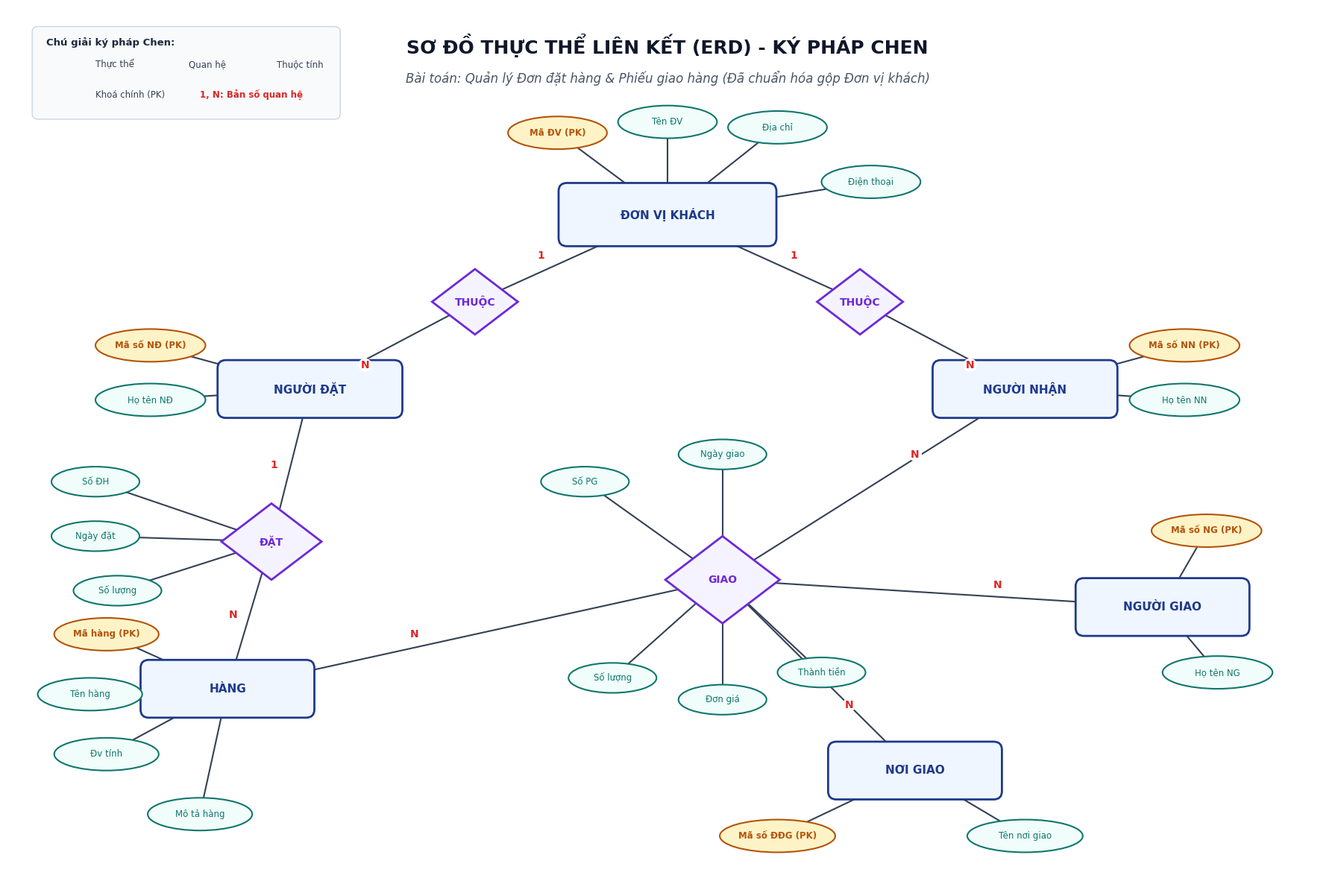

The matplotlib source for this figure: (Note: this script raises an exception after producing the figure.)
import matplotlib.pyplot as plt
import matplotlib.patches as patches
from matplotlib.patches import FancyBboxPatch, Polygon, Ellipse
import numpy as np

# Set font family
plt.rcParams['font.sans-serif'] = ['Segoe UI', 'Arial', 'Tahoma']
plt.rcParams['font.family'] = 'sans-serif'

def draw_chen_erd(output_path):
    fig, ax = plt.subplots(figsize=(18, 12), dpi=300)
    ax.set_xlim(0, 24)
    ax.set_ylim(0, 16)
    ax.axis('off')
    fig.patch.set_facecolor('#FFFFFF')

    # Color palette
    entity_color = '#1E3A8A'     # Navy
    entity_bg = '#EFF6FF'        # Light Blue
    rel_color = '#6D28D9'        # Purple
    rel_bg = '#F5F3FF'           # Light Purple
    attr_color = '#0F766E'       # Teal
    attr_bg = '#F0FDFA'          # Light Teal
    line_color = '#334155'       # Slate line
    pk_color = '#B45309'         # Amber/Brown for PK

    # Title
    ax.text(12, 15.3, "SƠ ĐỒ THỰC THỂ LIÊN KẾT (ERD) - KÝ PHÁP CHEN", 
            fontsize=18, fontweight='bold', ha='center', va='center', color='#0F172A')
    ax.text(12, 14.7, "Bài toán: Quản lý Đơn đặt hàng & Phiếu giao hàng (Đã chuẩn hóa gộp Đơn vị khách)", 
            fontsize=12, fontstyle='italic', ha='center', va='center', color='#475569')

    # Helpers
    def draw_entity(x, y, w, h, text):
        rect = FancyBboxPatch((x - w/2, y - h/2), w, h,
                              boxstyle="round,pad=0.08,rounding_size=0.15",
                              linewidth=2, edgecolor=entity_color, facecolor=entity_bg, zorder=3)
        ax.add_patch(rect)
        ax.text(x, y, text, fontsize=11, fontweight='bold', ha='center', va='center', color=entity_color, zorder=4)

    def draw_relationship(x, y, size, text):
        diamond = Polygon([[x, y + size], [x + size*1.3, y], [x, y - size], [x - size*1.3, y]],
                          closed=True, linewidth=2, edgecolor=rel_color, facecolor=rel_bg, zorder=3)
        ax.add_patch(diamond)
        ax.text(x, y, text, fontsize=10, fontweight='bold', ha='center', va='center', color=rel_color, zorder=4)

    def draw_attribute(x, y, w, h, text, is_pk=False):
        edge = pk_color if is_pk else attr_color
        bg = '#FEF3C7' if is_pk else attr_bg
        fg = pk_color if is_pk else attr_color
        ellipse = Ellipse((x, y), w, h, linewidth=1.5, edgecolor=edge, facecolor=bg, zorder=3)
        ax.add_patch(ellipse)
        display_text = f"<u>{text}</u>" if is_pk else text
        ax.text(x, y, text, fontsize=8.5, fontweight='bold' if is_pk else 'normal',
                ha='center', va='center', color=fg, zorder=4)

    def draw_line(x1, y1, x2, y2, label=None, label_pos=0.5, label_offset=(0, 0)):
        ax.plot([x1, x2], [y1, y2], color=line_color, linewidth=1.5, zorder=2)
        if label:
            lx = x1 + (x2 - x1) * label_pos + label_offset[0]
            ly = y1 + (y2 - y1) * label_pos + label_offset[1]
            ax.text(lx, ly, label, fontsize=10, fontweight='bold', ha='center', va='center',
                    color='#DC2626', bbox=dict(boxstyle='circle,pad=0.15', facecolor='#FFFFFF', edgecolor='none'), zorder=5)

    # 1. ENTITIES
    # ĐƠN VỊ KHÁCH
    dvk_x, dvk_y = 12, 12.2
    draw_entity(dvk_x, dvk_y, 3.8, 1.0, "ĐƠN VỊ KHÁCH")

    # NGƯỜI ĐẶT
    nd_x, nd_y = 5.5, 9.0
    draw_entity(nd_x, nd_y, 3.2, 0.9, "NGƯỜI ĐẶT")

    # NGƯỜI NHẬN
    nn_x, nn_y = 18.5, 9.0
    draw_entity(nn_x, nn_y, 3.2, 0.9, "NGƯỜI NHẬN")

    # NGƯỜI GIAO
    ng_x, ng_y = 21.0, 5.0
    draw_entity(ng_x, ng_y, 3.0, 0.9, "NGƯỜI GIAO")

    # NƠI GIAO
    dg_x, dg_y = 16.5, 2.0
    draw_entity(dg_x, dg_y, 3.0, 0.9, "NƠI GIAO")

    # HÀNG
    hang_x, hang_y = 4.0, 3.5
    draw_entity(hang_x, hang_y, 3.0, 0.9, "HÀNG")

    # 2. RELATIONSHIPS
    # Thuộc 1 (Đơn vị khách - Người đặt)
    thuoc1_x, thuoc1_y = 8.5, 10.6
    draw_relationship(thuoc1_x, thuoc1_y, 0.6, "THUỘC")
    draw_line(dvk_x, dvk_y, thuoc1_x, thuoc1_y, label="1", label_pos=0.6, label_offset=(-0.2, 0.2))
    draw_line(thuoc1_x, thuoc1_y, nd_x, nd_y, label="N", label_pos=0.6, label_offset=(-0.2, -0.2))

    # Thuộc 2 (Đơn vị khách - Người nhận)
    thuoc2_x, thuoc2_y = 15.5, 10.6
    draw_relationship(thuoc2_x, thuoc2_y, 0.6, "THUỘC")
    draw_line(dvk_x, dvk_y, thuoc2_x, thuoc2_y, label="1", label_pos=0.6, label_offset=(0.2, 0.2))
    draw_line(thuoc2_x, thuoc2_y, nn_x, nn_y, label="N", label_pos=0.6, label_offset=(0.2, -0.2))

    # ĐẶT (Người đặt - Hàng)
    dat_x, dat_y = 4.8, 6.2
    draw_relationship(dat_x, dat_y, 0.7, "ĐẶT")
    draw_line(nd_x, nd_y, dat_x, dat_y, label="1", label_pos=0.5, label_offset=(-0.3, 0))
    draw_line(dat_x, dat_y, hang_x, hang_y, label="N", label_pos=0.5, label_offset=(-0.3, 0))

    # GIAO (Quaternary: Người giao, Người nhận, Hàng, Nơi giao)
    giao_x, giao_y = 13.0, 5.5
    draw_relationship(giao_x, giao_y, 0.8, "GIAO")
    draw_line(nn_x, nn_y, giao_x, giao_y, label="N", label_pos=0.4, label_offset=(0.2, 0.2))
    draw_line(ng_x, ng_y, giao_x, giao_y, label="N", label_pos=0.4, label_offset=(0.2, 0.2))
    draw_line(hang_x, hang_y, giao_x, giao_y, label="N", label_pos=0.4, label_offset=(-0.2, 0.2))
    draw_line(dg_x, dg_y, giao_x, giao_y, label="N", label_pos=0.4, label_offset=(0.2, -0.2))

    # 3. ATTRIBUTES
    # Attributes for ĐƠN VỊ KHÁCH
    dvk_attrs = [
        (10.0, 13.7, "Mã ĐV (PK)", True),
        (12.0, 13.9, "Tên ĐV", False),
        (14.0, 13.8, "Địa chỉ", False),
        (15.7, 12.8, "Điện thoại", False)
    ]
    for ax_pos, ay_pos, text, is_pk in dvk_attrs:
        draw_line(dvk_x, dvk_y, ax_pos, ay_pos)
        draw_attribute(ax_pos, ay_pos, 1.8, 0.6, text, is_pk)

    # Attributes for NGƯỜI ĐẶT
    nd_attrs = [
        (2.6, 9.8, "Mã số NĐ (PK)", True),
        (2.6, 8.8, "Họ tên NĐ", False)
    ]
    for ax_pos, ay_pos, text, is_pk in nd_attrs:
        draw_line(nd_x, nd_y, ax_pos, ay_pos)
        draw_attribute(ax_pos, ay_pos, 2.0, 0.6, text, is_pk)

    # Attributes for NGƯỜI NHẬN
    nn_attrs = [
        (21.4, 9.8, "Mã số NN (PK)", True),
        (21.4, 8.8, "Họ tên NN", False)
    ]
    for ax_pos, ay_pos, text, is_pk in nn_attrs:
        draw_line(nn_x, nn_y, ax_pos, ay_pos)
        draw_attribute(ax_pos, ay_pos, 2.0, 0.6, text, is_pk)

    # Attributes for NGƯỜI GIAO
    ng_attrs = [
        (21.8, 6.4, "Mã số NG (PK)", True),
        (22.0, 3.8, "Họ tên NG", False)
    ]
    for ax_pos, ay_pos, text, is_pk in ng_attrs:
        draw_line(ng_x, ng_y, ax_pos, ay_pos)
        draw_attribute(ax_pos, ay_pos, 2.0, 0.6, text, is_pk)

    # Attributes for NƠI GIAO
    dg_attrs = [
        (14.0, 0.8, "Mã số ĐĐG (PK)", True),
        (18.5, 0.8, "Tên nơi giao", False)
    ]
    for ax_pos, ay_pos, text, is_pk in dg_attrs:
        draw_line(dg_x, dg_y, ax_pos, ay_pos)
        draw_attribute(ax_pos, ay_pos, 2.1, 0.6, text, is_pk)

    # Attributes for HÀNG
    hang_attrs = [
        (1.8, 4.5, "Mã hàng (PK)", True),
        (1.5, 3.4, "Tên hàng", False),
        (1.8, 2.3, "Đv tính", False),
        (3.5, 1.2, "Mô tả hàng", False)
    ]
    for ax_pos, ay_pos, text, is_pk in hang_attrs:
        draw_line(hang_x, hang_y, ax_pos, ay_pos)
        draw_attribute(ax_pos, ay_pos, 1.9, 0.6, text, is_pk)

    # Attributes for relationship ĐẶT
    dat_attrs = [
        (1.6, 7.3, "Số ĐH", False),
        (1.6, 6.3, "Ngày đặt", False),
        (2.0, 5.3, "Số lượng", False)
    ]
    for ax_pos, ay_pos, text, is_pk in dat_attrs:
        draw_line(dat_x, dat_y, ax_pos, ay_pos)
        draw_attribute(ax_pos, ay_pos, 1.6, 0.55, text, is_pk)

    # Attributes for relationship GIAO
    giao_attrs = [
        (10.5, 7.3, "Số PG", False),
        (13.0, 7.8, "Ngày giao", False),
        (11.0, 3.7, "Số lượng", False),
        (13.0, 3.3, "Đơn giá", False),
        (14.8, 3.8, "Thành tiền", False)
    ]
    for ax_pos, ay_pos, text, is_pk in giao_attrs:
        draw_line(giao_x, giao_y, ax_pos, ay_pos)
        draw_attribute(ax_pos, ay_pos, 1.6, 0.55, text, is_pk)

    # Legend box
    legend_box = FancyBboxPatch((0.5, 14.0), 5.5, 1.6,
                                boxstyle="round,pad=0.05,rounding_size=0.1",
                                linewidth=1, edgecolor='#CBD5E1', facecolor='#F8FAFC', zorder=2)
    ax.add_patch(legend_box)
    ax.text(0.7, 15.3, "Chú giải ký pháp Chen:", fontsize=9.5, fontweight='bold', color='#1E293B')
    
    # Symbols in legend
    r_ent = FancyBboxPatch((0.8, 14.8), 0.6, 0.25, boxstyle="round,pad=0.02,rounding_size=0.05",
                           facecolor=entity_bg, edgecolor=entity_color, lw=1)
    ax.add_patch(r_ent)
    ax.text(1.6, 14.9, "Thực thể", fontsize=8.5, color='#334155')

    d_rel = Polygon([[2.8, 15.05], [3.1, 14.92], [2.8, 14.8], [2.5, 14.92]],
                    facecolor=rel_bg, edgecolor=rel_color, lw=1)
    ax.add_patch(d_rel)
    ax.text(3.3, 14.9, "Quan hệ", fontsize=8.5, color='#334155')

    e_attr = Ellipse((4.5, 14.92), 0.5, 0.25, facecolor=attr_bg, edgecolor=attr_color, lw=1)
    ax.add_patch(e_attr)
    ax.text(4.9, 14.9, "Thuộc tính", fontsize=8.5, color='#334155')

    e_pk = Ellipse((0.8 + 0.3, 14.35), 0.5, 0.25, facecolor='#FEF3C7', edgecolor=pk_color, lw=1)
    ax.add_patch(e_pk)
    ax.text(1.6, 14.35, "Khoá chính (PK)", fontsize=8.5, color='#334155')

    ax.text(3.5, 14.35, "1, N: Bản số quan hệ", fontsize=8.5, fontweight='bold', color='#DC2626')

    plt.tight_layout()
    plt.savefig(output_path, dpi=300, bbox_inches='tight', facecolor='#FFFFFF')
    plt.close()
    print(f"Rendered Chen ERD: {output_path}")

if __name__ == "__main__":
    draw_chen_erd("c:/Users/dathao/Downloads/AI/git-final-practice/erd-order-management/erd_chen_model.png")
